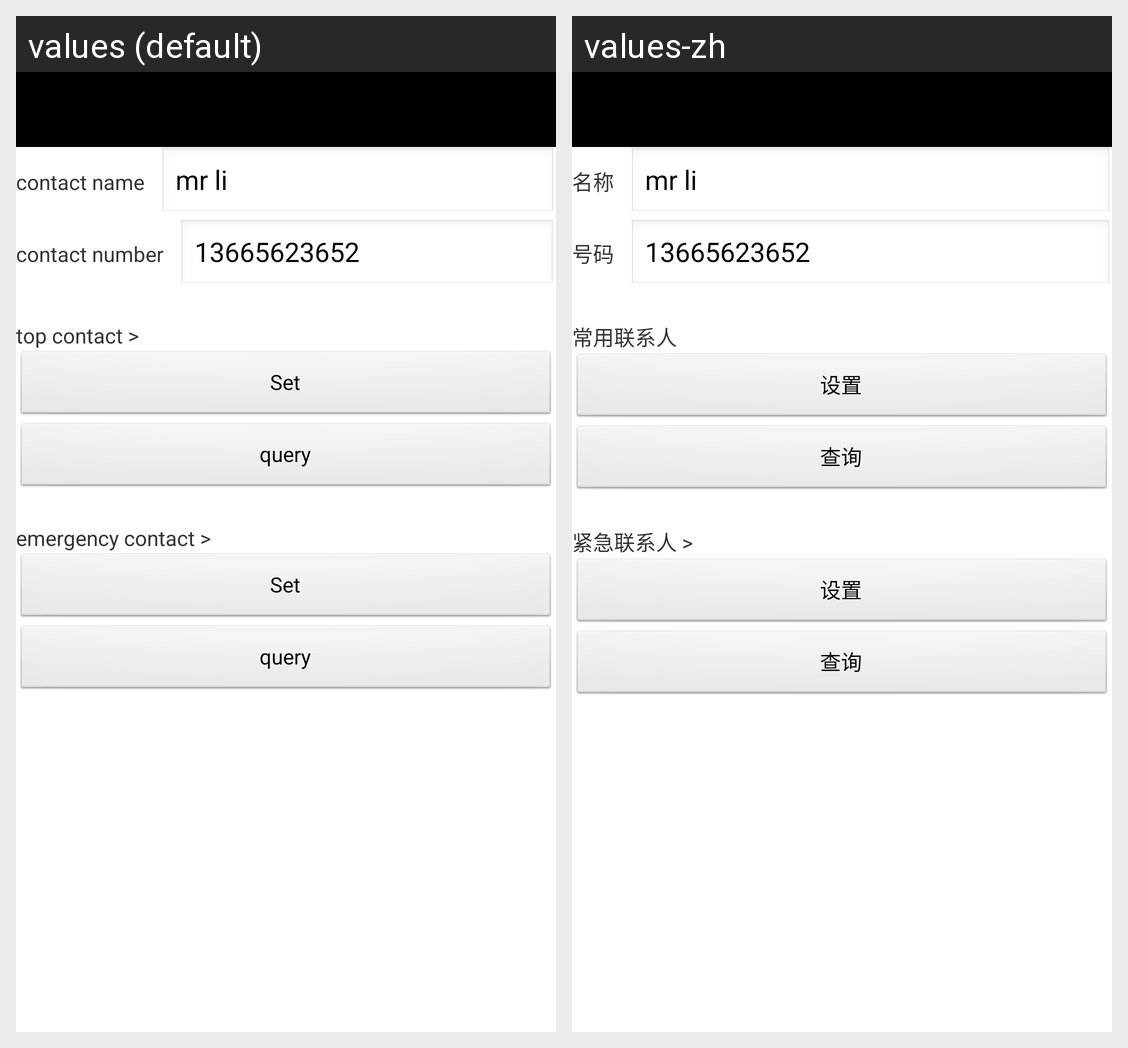

Translations of the strings shown on this Android screen, per locale in the grid:
Android screen res/layout/activity_set_contact.xml rendered under 2 locales, left to right: values (default), values-zh. Device: Nexus 5 (rendered at 1080×1920; each locale shown at half size, 540×960, under a caption strip naming it); theme AppTheme.
Strings drawn on this screen, with the default value and each locale's value (text and hints the layout hard-codes, and strings that could not be matched under every locale, appear in the picture but are not listed):

contact_name
  values: contact name
  values-zh: 名称

contact_number
  values: contact number
  values-zh: 号码

set_para_contact
  values: top contact >
  values-zh: 常用联系人

set
  values: Set
  values-zh: 设置

query
  values: query
  values-zh: 查询

set_emergency_contact
  values: emergency contact >
  values-zh: 紧急联系人 >
